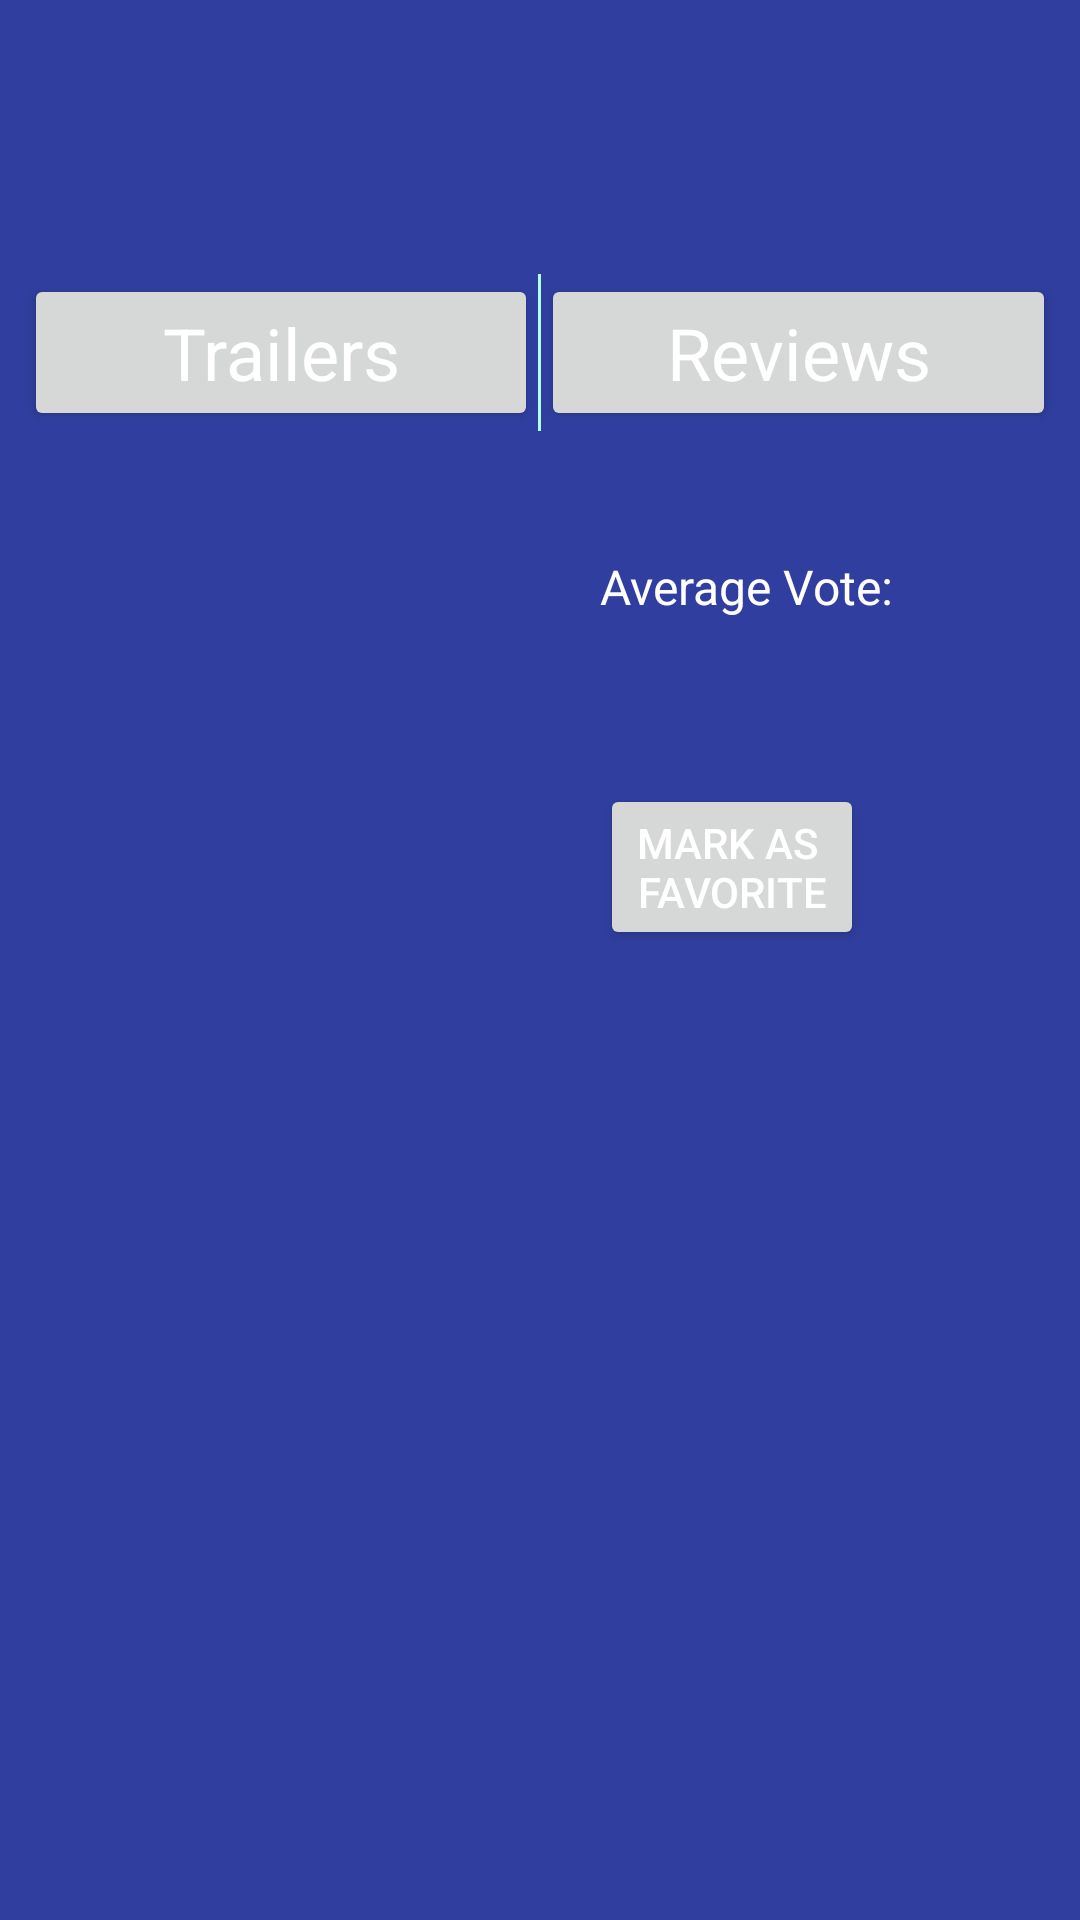

Android layout source for this screen:
<!-- AndroidManifest.xml: application theme AppTheme -->
<!-- res/layout/movie_detail_layout.xml -->
<?xml version="1.0" encoding="utf-8"?>
<ScrollView
    xmlns:android="http://schemas.android.com/apk/res/android"
    xmlns:app="http://schemas.android.com/apk/res-auto"
    android:layout_width="match_parent"
    android:layout_height="match_parent"
    android:background="@color/colorPrimaryDark">

    <android.support.constraint.ConstraintLayout
        android:layout_width="match_parent"
        android:layout_height="wrap_content">

        <ImageView
            android:id="@+id/detail_thumbnail"
            android:layout_width="wrap_content"
            android:layout_height="wrap_content"
            android:adjustViewBounds="true"
            android:layout_marginLeft="@dimen/standard_margin"
            android:layout_marginStart="@dimen/standard_margin"
            android:layout_marginTop="@dimen/standard_margin"
            app:layout_constraintTop_toBottomOf="@id/detail_title"
            app:layout_constraintStart_toStartOf="parent"/>

        <TextView
            android:id="@+id/detail_title"
            android:layout_width="wrap_content"
            android:layout_height="wrap_content"
            android:layout_marginTop="@dimen/double_margin"
            android:textAppearance="@style/TextAppearance.AppCompat.Headline"
            android:textSize="@dimen/standard_detail_title"
            android:visibility="visible"
            app:layout_constraintEnd_toEndOf="parent"
            app:layout_constraintHorizontal_bias="0.5"
            app:layout_constraintStart_toStartOf="parent"
            app:layout_constraintTop_toTopOf="parent" />

        <TextView
            android:id="@+id/detail_release_date"
            android:layout_width="wrap_content"
            android:layout_height="wrap_content"
            android:layout_marginLeft="@dimen/detail_left_bound_buffer"
            android:layout_marginStart="@dimen/detail_left_bound_buffer"
            android:layout_marginTop="@dimen/double_margin"
            android:textSize="@dimen/standard_detail_text"
            android:textAppearance="@style/Base.TextAppearance.AppCompat.Body2"
            app:layout_constraintStart_toStartOf="parent"
            app:layout_constraintTop_toBottomOf="@+id/detail_release_date_title" />

        <TextView
            android:id="@+id/detail_release_date_title"
            android:layout_width="wrap_content"
            android:layout_height="wrap_content"
            android:layout_marginLeft="@dimen/detail_left_bound_buffer"
            android:layout_marginStart="@dimen/detail_left_bound_buffer"
            android:textAppearance="@style/Base.TextAppearance.AppCompat.Body1"
            android:layout_marginTop="100dp"
            android:text="@string/release_date_title"
            android:textSize="@dimen/standard_detail_heading"
            app:layout_constraintStart_toStartOf="parent"
            app:layout_constraintTop_toTopOf="parent" />

        <TextView
            android:id="@+id/detail_vote"
            android:layout_width="wrap_content"
            android:layout_height="wrap_content"
            android:layout_marginLeft="@dimen/detail_left_bound_buffer"
            android:layout_marginStart="@dimen/detail_left_bound_buffer"
            android:layout_marginTop="@dimen/standard_margin"
            android:textSize="@dimen/standard_detail_text"
            android:textAppearance="@style/Base.TextAppearance.AppCompat.Body2"
            app:layout_constraintStart_toStartOf="parent"
            app:layout_constraintTop_toBottomOf="@+id/detail_vote_title" />

        <TextView
            android:id="@+id/detail_vote_title"
            android:layout_width="wrap_content"
            android:layout_height="wrap_content"
            android:layout_marginLeft="@dimen/detail_left_bound_buffer"
            android:layout_marginStart="@dimen/detail_left_bound_buffer"
            android:layout_marginTop="28dp"
            android:text="@string/average_vote_title"
            android:textSize="@dimen/standard_detail_heading"
            android:textAppearance="@style/Base.TextAppearance.AppCompat.Body1"
            app:layout_constraintStart_toStartOf="parent"
            app:layout_constraintTop_toBottomOf="@+id/detail_release_date" />


        <Button
            android:id="@+id/favorite_button"
            android:layout_width="wrap_content"
            android:layout_height="wrap_content"
            android:layout_marginLeft="@dimen/detail_left_bound_buffer"
            android:layout_marginStart="@dimen/detail_left_bound_buffer"
            android:layout_marginTop="28dp"
            android:text="@string/favorite_prompt"
            app:layout_constraintStart_toStartOf="parent"
            app:layout_constraintTop_toBottomOf="@id/detail_vote"/>

        <TextView
            android:id="@+id/detail_description"
            android:layout_width="0dp"
            android:layout_height="wrap_content"
            android:layout_marginEnd="@dimen/double_margin"
            android:layout_marginLeft="@dimen/double_margin"
            android:layout_marginRight="@dimen/double_margin"
            android:layout_marginStart="@dimen/double_margin"
            android:layout_marginTop="@dimen/standard_margin"
            android:textSize="@dimen/standard_detail_text"
            app:layout_constraintEnd_toEndOf="parent"
            android:textAppearance="@style/Base.TextAppearance.AppCompat.Body2"
            app:layout_constraintStart_toStartOf="parent"
            app:layout_constraintTop_toBottomOf="@+id/detail_thumbnail" />

        <LinearLayout
            android:id="@+id/content_botton_view"
            android:layout_width="match_parent"
            android:layout_height="wrap_content"
            android:orientation="horizontal"
            android:backgroundTint="@color/colorPrimary"
            android:padding="@dimen/standard_margin"
            android:paddingTop="@dimen/double_margin"
            app:layout_constraintTop_toBottomOf="@id/detail_description">

            <Button
                android:id="@+id/trailer_bt"
                android:layout_width="0dp"
                android:layout_height="match_parent"
                android:layout_weight="1.0"
                android:text="@string/trailer_title"
                android:textAppearance="@style/Base.TextAppearance.AppCompat.Body1"
                android:textSize="@dimen/standard_detail_title"
                app:layout_constraintStart_toStartOf="parent"
                app:layout_constraintTop_toBottomOf="@id/detail_description" />

            <View
                android:layout_width="1dp"
                android:layout_height="match_parent"
                android:background="@color/colorSecondaryLight"/>

            <Button
                android:id="@+id/review_bt"
                android:layout_width="0dp"
                android:layout_height="match_parent"
                android:layout_weight="1.0"
                android:text="@string/review_title"
                android:textAppearance="@style/Base.TextAppearance.AppCompat.Body1"
                android:textSize="@dimen/standard_detail_title"
                app:layout_constraintEnd_toEndOf="parent"
                app:layout_constraintTop_toBottomOf="@id/detail_description"/>


        </LinearLayout>

        <android.support.v7.widget.RecyclerView
            android:id="@+id/content_rv"
            android:layout_width="wrap_content"
            android:layout_height="wrap_content"
            android:layout_marginTop="@dimen/standard_margin"
            android:padding="@dimen/standard_margin"
            app:layout_constraintStart_toStartOf="parent"
            app:layout_constraintTop_toBottomOf="@id/content_botton_view" />

    </android.support.constraint.ConstraintLayout>



</ScrollView>
<!-- resources referenced by this layout -->
<resources>
  <color name="colorPrimary">#3f51b5</color>
  <color name="colorPrimaryDark">#303F9F</color>
  <color name="colorSecondaryLight">#b2fef7</color>
  <dimen name="detail_left_bound_buffer">200dp</dimen>
  <dimen name="double_margin">16dp</dimen>
  <dimen name="standard_detail_heading">16sp</dimen>
  <dimen name="standard_detail_text">14sp</dimen>
  <dimen name="standard_detail_title">24sp</dimen>
  <dimen name="standard_margin">8dp</dimen>
  <string name="average_vote_title">Average Vote: </string>
  <string name="favorite_prompt">Mark As \nFavorite</string>
  <string name="release_date_title">Release Date: </string>
  <string name="review_title">Reviews</string>
  <string name="trailer_title">Trailers</string>
  <style name="AppTheme" parent="Theme.AppCompat.Light.DarkActionBar">
          
          <item name="colorPrimary">@color/colorPrimary</item>
          <item name="colorPrimaryDark">@color/colorPrimaryDark</item>
          <item name="colorAccent">@color/colorAccent</item>
          <item name="android:textColor">#ffffff</item>
      </style>
  <color name="colorAccent">#FF4081</color>
</resources>
